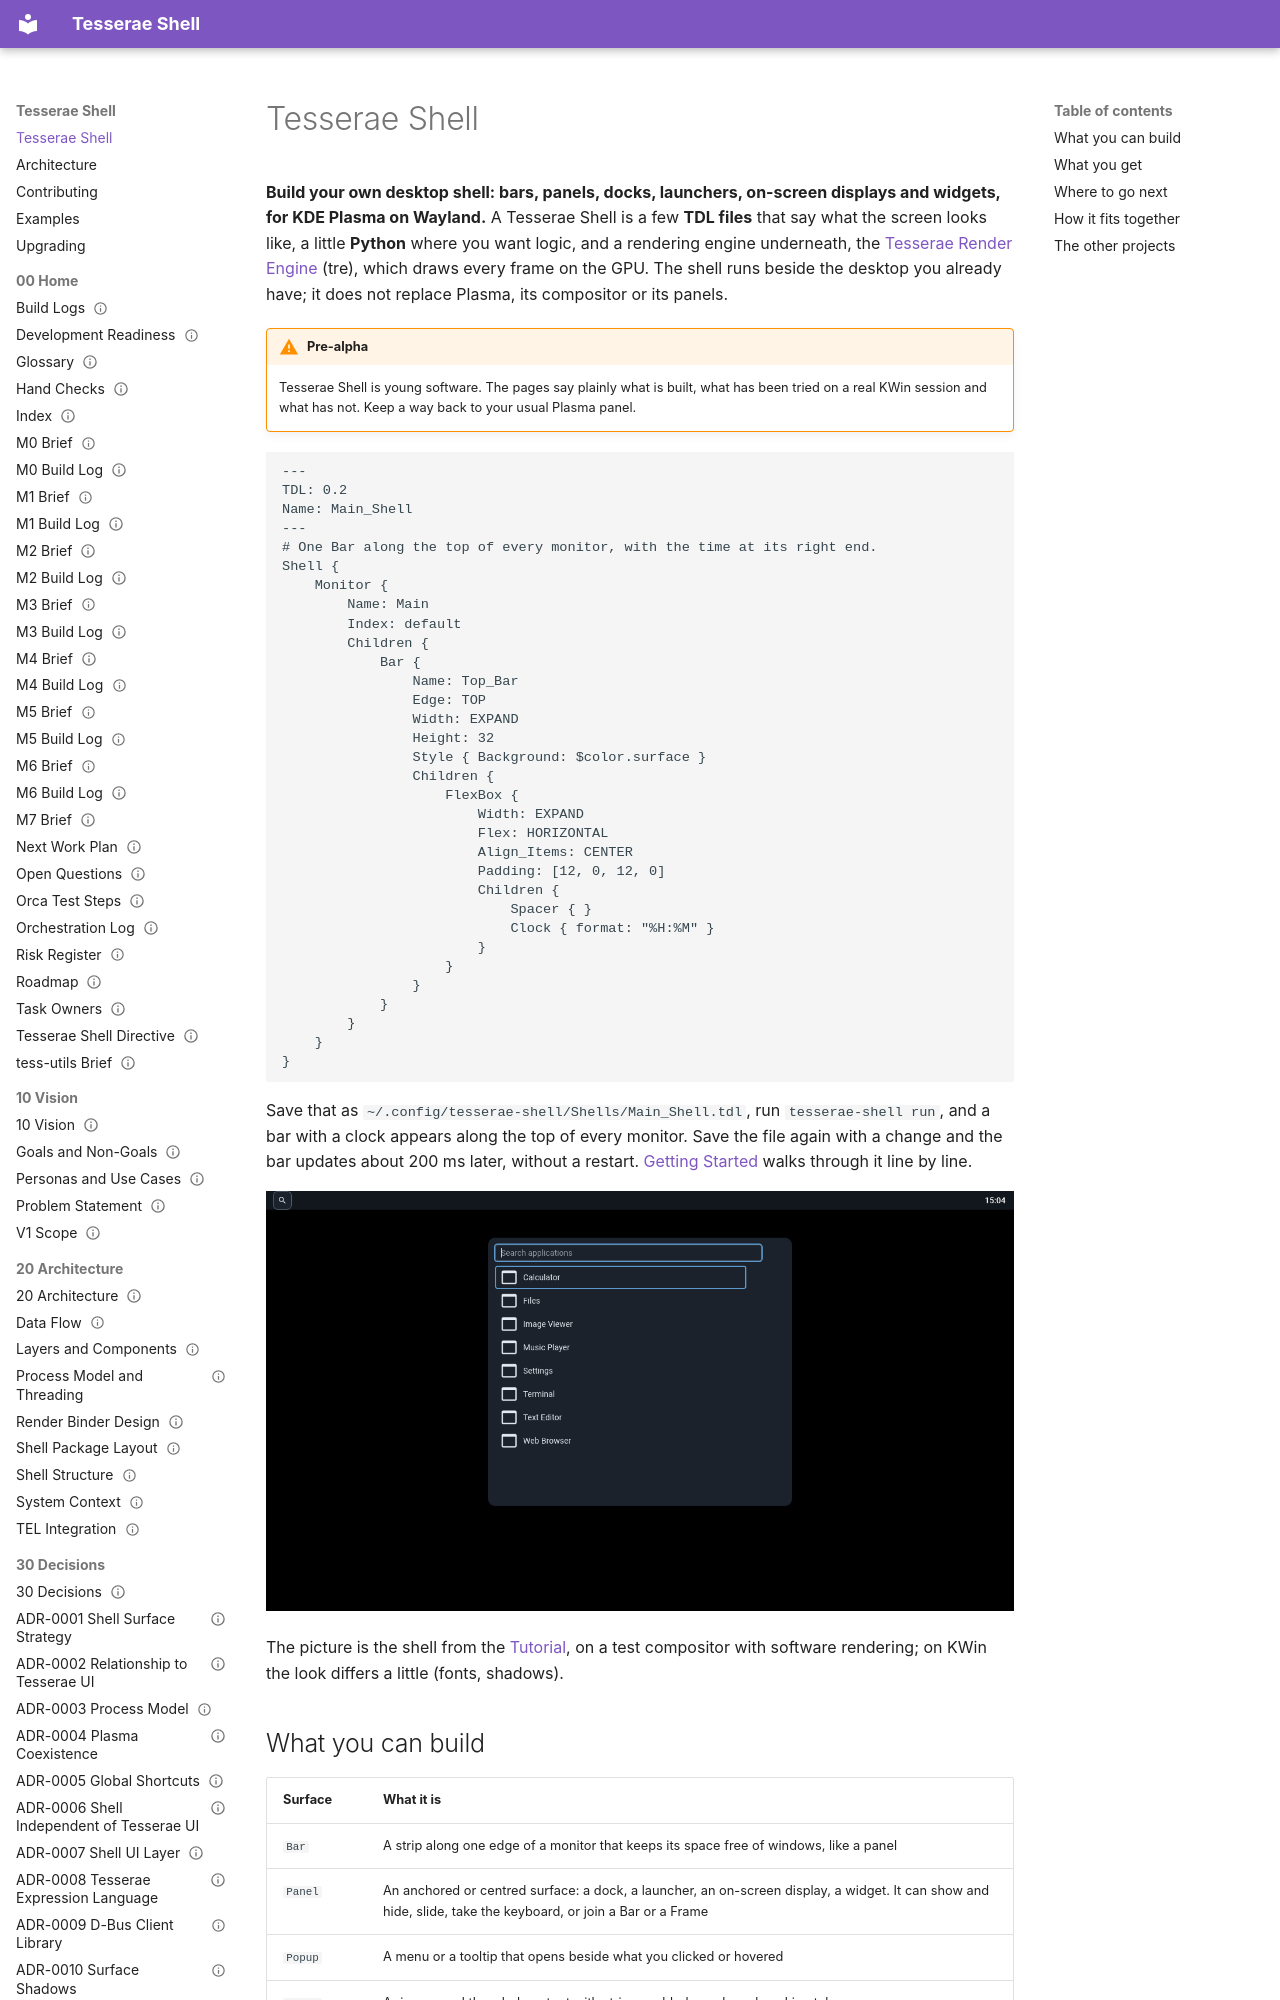

repository: mindderivative/tess-shell · page: index.html · generator: mkdocs

# Tesserae Shell

**Build your own desktop shell: bars, panels, docks, launchers, on-screen displays and widgets, for KDE Plasma on Wayland.** A Tesserae Shell is a few **TDL files** that say what the screen looks like, a little **Python** where you want logic, and a rendering engine underneath, the [Tesserae Render Engine](https://mindderivative.github.io/tess-re/) (tre), which draws every frame on the GPU. The shell runs beside the desktop you already have; it does not replace Plasma, its compositor or its panels.

!!! warning "Pre-alpha"
    Tesserae Shell is young software. The pages say plainly what is built, what has been tried on a real KWin session and what has not. Keep a way back to your usual Plasma panel.

```tdl
---
TDL: 0.2
Name: Main_Shell
---
# One Bar along the top of every monitor, with the time at its right end.
Shell {
    Monitor {
        Name: Main
        Index: default
        Children {
            Bar {
                Name: Top_Bar
                Edge: TOP
                Width: EXPAND
                Height: 32
                Style { Background: $color.surface }
                Children {
                    FlexBox {
                        Width: EXPAND
                        Flex: HORIZONTAL
                        Align_Items: CENTER
                        Padding: [12, 0, 12, 0]
                        Children {
                            Spacer { }
                            Clock { format: "%H:%M" }
                        }
                    }
                }
            }
        }
    }
}
```
